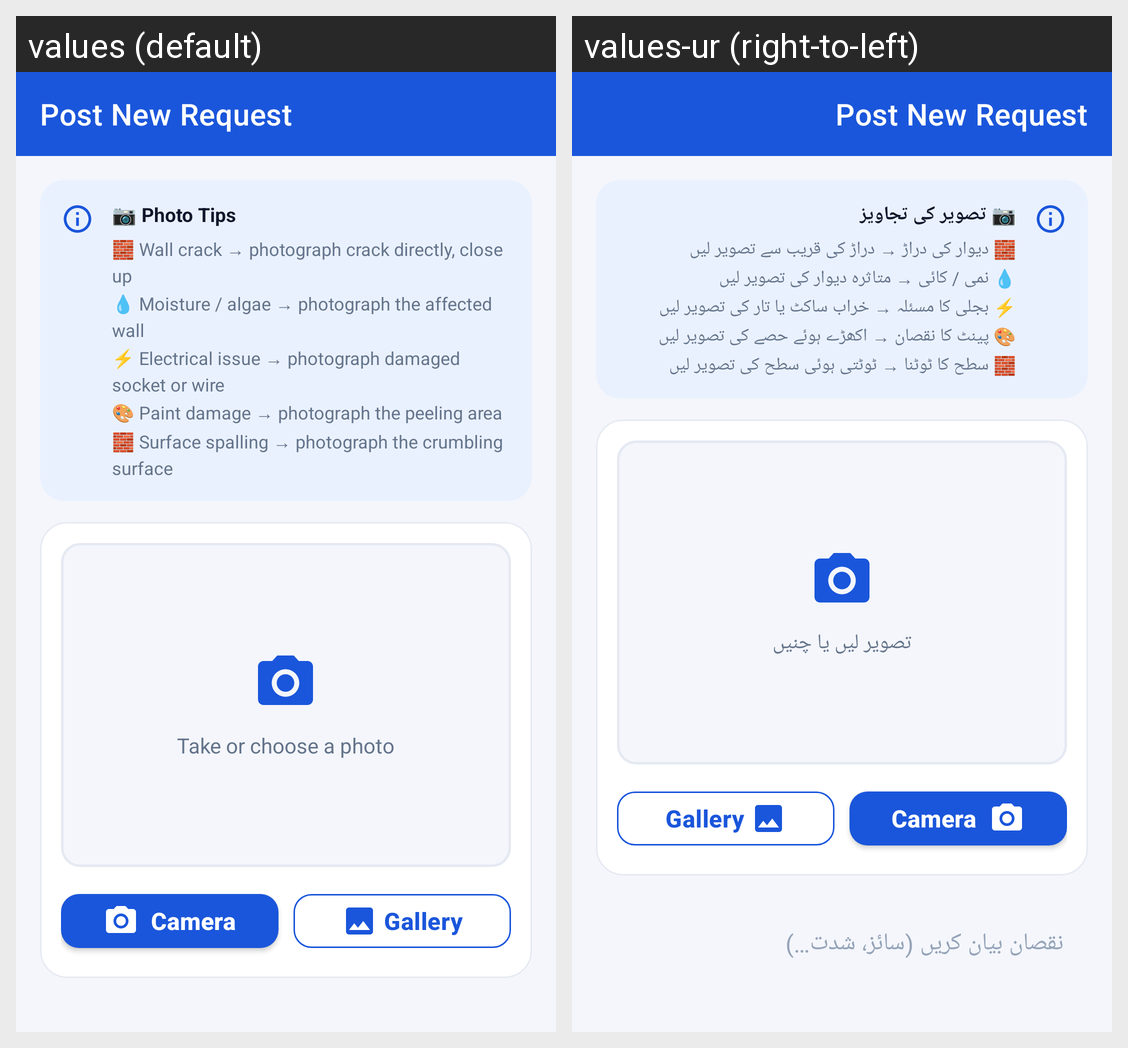

The same Android screen rendered under two of its app's locales, left to right. List the strings drawn on it with the default value and each locale's translation.
Android screen res/layout/activity_post_request.xml rendered under 2 locales, left to right: values (default), values-ur (right-to-left). Device: Nexus 5 (rendered at 1080×1920; each locale shown at half size, 540×960, under a caption strip naming it); theme Theme.Mistri.
Strings drawn on this screen, with the default value and each locale's value (text and hints the layout hard-codes, and strings that could not be matched under every locale, appear in the picture but are not listed):

tv_photo_tips
  values: 📷 Photo Tips
  values-ur: 📷 تصویر کی تجاویز

tv_take_or_choose
  values: Take or choose a photo
  values-ur: تصویر لیں یا چنیں
